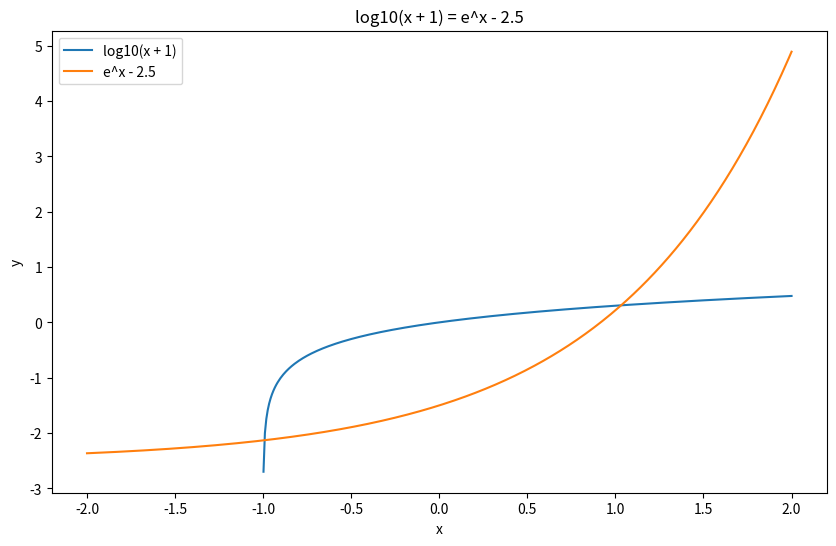

Write the Python code that produced this figure.
import matplotlib.pyplot as plt
import numpy as np

def expression(x):
    return np.log10(x + 1) - np.exp(x) + 2.5

def derivative(x):
    return (1 - np.log(10) * np.exp(x) * (x + 1)) / (np.log(10) * (x + 1))

def equivalent_expression(x):
    return 10**(np.exp(x) - 2.5) - 1 if x > -1 else np.nan

def halving_method(a, b, epsilon):
    while True:
        x = (b + a) / 2
        if np.abs(b - a) < 2 * epsilon:
            break
        if np.abs(x) < epsilon:
            return x
        elif expression(x) * expression(a) < 0:
            b = x
        elif expression(x) * expression(b) < 0:
            a = x
    return x

def chord_method(a, b, epsilon):
    while True:
        x = a - expression(a) * (b - a) / (expression(b) - expression(a))
        if np.abs(expression(x)) < epsilon:
            break
        if expression(x) * expression(a) < 0:
            b = x
        elif expression(x) * expression(b) < 0:
            a = x
    return x

def newton_method(start_point, epsilon):
    x = start_point
    while True:
        x_next = x - expression(x) / derivative(x)
        if np.abs(x_next - x) < epsilon:
            break
        x = x_next
    return x_next

def simple_iteration_method(initial_guess, epsilon, max_iterations=1000):
    x = initial_guess
    iterations = 0
    while iterations < max_iterations:
        x_next = equivalent_expression(x)
        if np.isnan(x_next):
            break
        if np.abs(x_next - x) < epsilon:
            break
        x = x_next
        iterations += 1
    return x_next

# Графік
x_values = np.linspace(-2, 2, 500)

plt.figure(figsize=(10, 6))
plt.plot(x_values, np.log10(x_values + 1), label='log10(x + 1)')
plt.plot(x_values, np.exp(x_values) - 2.5, label='e^x - 2.5')

plt.title('log10(x + 1) = e^x - 2.5')
plt.xlabel('x')
plt.ylabel('y')
plt.legend()
plt.show()

print("Метод половинного ділення x1: ", halving_method(-0.999, -0.8, 0.03))
print("Метод половинного ділення x2: ", halving_method(1, 1.2, 0.03))
print("Метод хорд x1: ", chord_method(-0.999, -0.8, 0.03))
print("Метод хорд x2: ", chord_method(1, 1.2, 0.03))
print("Метод Ньютона x1: ", newton_method(-0.999, 0.03))
print("Метод Ньютона x2: ", newton_method(1, 0.03))
print("Метод простої ітерації x1: ", simple_iteration_method(-0.999, 0.03))
print("Метод простої ітерації x2: ", simple_iteration_method(1.032, 0.03))